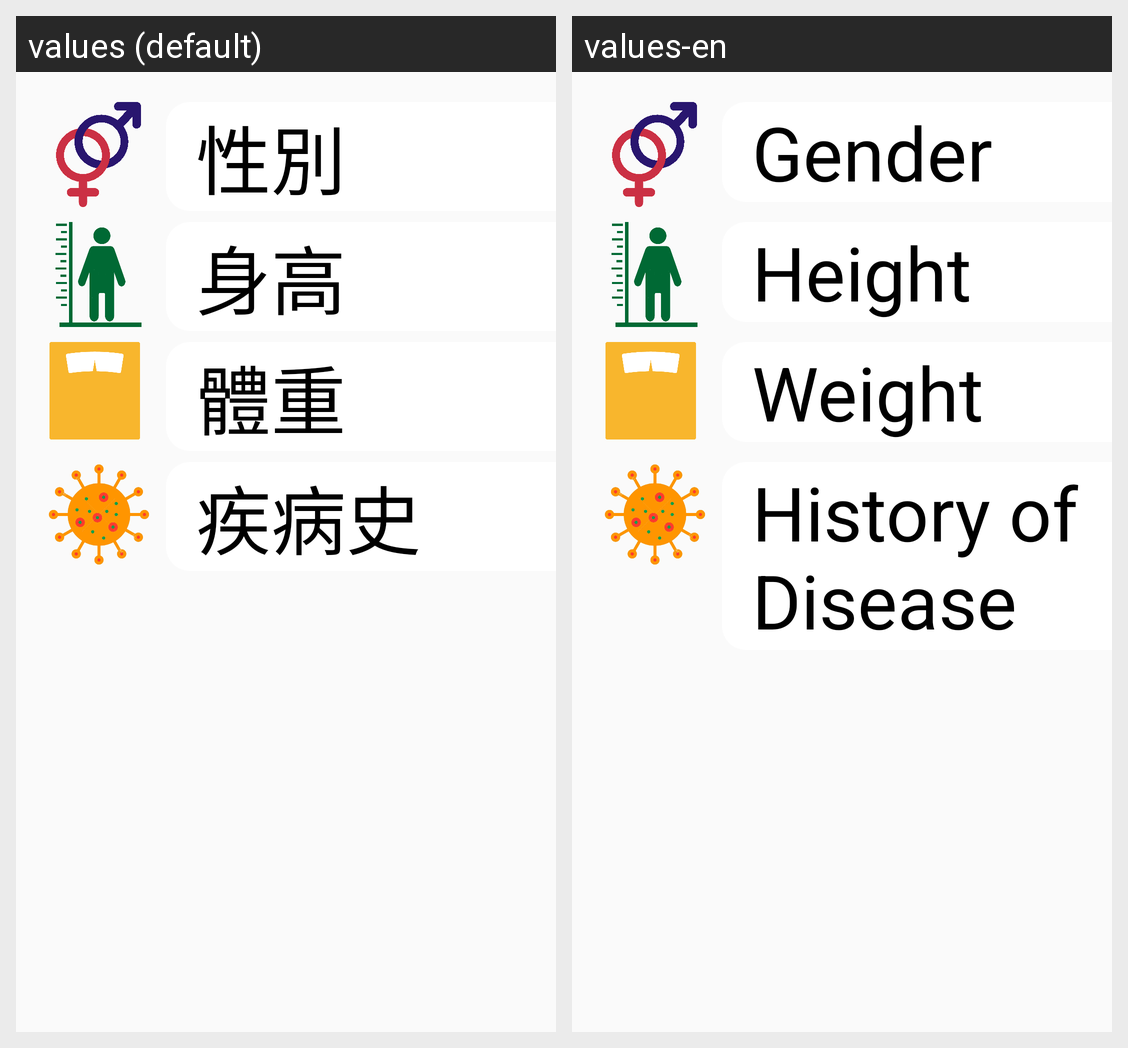

This grid shows one Android layout under two languages. Give, for every string resource on the screen, its name, the default text and each shown locale's text.
Android screen res/layout/fragment_membership_fragment2.xml rendered under 2 locales, left to right: values (default), values-en. Device: Nexus 5 (rendered at 1080×1920; each locale shown at half size, 540×960, under a caption strip naming it); theme AppTheme.
Strings drawn on this screen, with the default value and each locale's value (text and hints the layout hard-codes, and strings that could not be matched under every locale, appear in the picture but are not listed):

gender
  values: 性別
  values-en: Gender

height
  values: 身高
  values-en: Height

weight
  values: 體重
  values-en: Weight

disease
  values: 疾病史
  values-en: History of Disease
